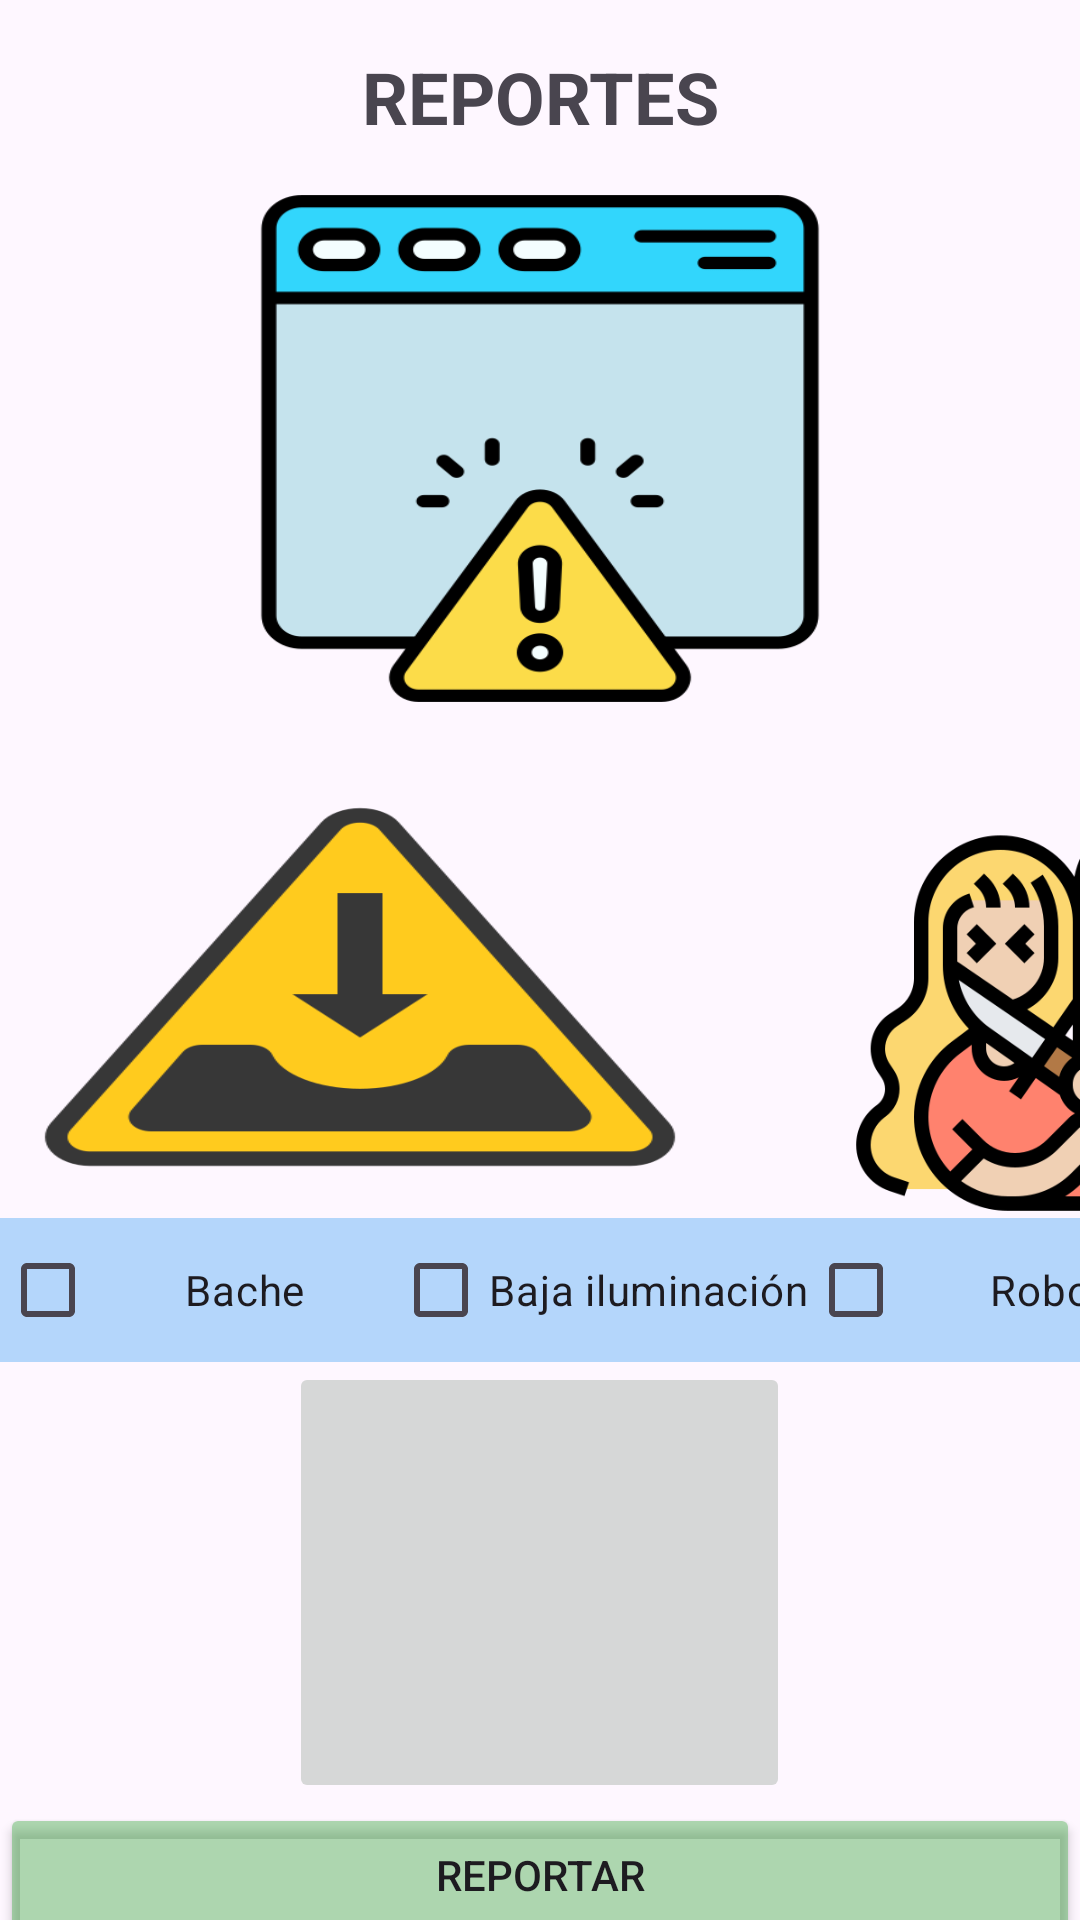

The Android layout XML behind this screen, and the referenced resources:
<!-- AndroidManifest.xml: application theme Theme.ByclaRider -->
<!-- res/layout/activity_reportes.xml -->
<?xml version="1.0" encoding="utf-8"?>
<androidx.constraintlayout.widget.ConstraintLayout xmlns:android="http://schemas.android.com/apk/res/android"
    xmlns:app="http://schemas.android.com/apk/res-auto"
    xmlns:tools="http://schemas.android.com/tools"
    android:layout_width="match_parent"
    android:layout_height="match_parent"
    tools:context=".vista.Reportes">

    <LinearLayout
        android:layout_width="match_parent"
        android:layout_height="match_parent"
        android:orientation="vertical"
        tools:layout_editor_absoluteX="0dp"
        tools:layout_editor_absoluteY="0dp">

        <TextView
            android:id="@+id/textView"
            android:layout_width="match_parent"
            android:layout_height="31dp"
            android:layout_gravity="center"
            android:layout_marginTop="16dp"
            android:gravity="center"
            android:text="@string/reportes2"
            android:textSize="24sp"
            android:textStyle="bold" />

        <ImageView
            android:id="@+id/imageView"
            android:layout_width="208dp"
            android:layout_height="173dp"
            android:layout_gravity="center_horizontal"
            android:layout_marginTop="16dp"
            android:background="@drawable/advertencia"
            android:contentDescription="@string/todo" />

        <LinearLayout
            android:layout_width="match_parent"
            android:layout_height="154dp"
            android:layout_marginTop="16dp"
            android:orientation="horizontal">

            <ImageView
                android:id="@+id/imgButtonBache"
                android:layout_width="wrap_content"
                android:layout_height="match_parent"
                android:layout_weight="1"
                android:background="@drawable/bache"
                android:contentDescription="@string/todo2" />

            <ImageView
                android:id="@+id/imgButtonLuz"
                android:layout_width="wrap_content"
                android:layout_height="match_parent"
                android:layout_weight="1"
                android:src="@drawable/luz"
                android:contentDescription="@string/todo2" />

            <ImageView
                android:id="@+id/imgButtonRobo"
                android:layout_width="wrap_content"
                android:layout_height="match_parent"
                android:layout_weight="1"
                android:src="@drawable/robo"
                android:contentDescription="@string/todo2" />
        </LinearLayout>

        <LinearLayout
            android:layout_width="match_parent"
            android:layout_height="wrap_content"
            android:background="#562196F3">
            <CheckBox
                android:id="@+id/radioBtnBache"
                android:layout_width="131dp"
                android:layout_height="wrap_content"
                android:gravity="center"
                android:text="@string/bache" />

            <CheckBox
                android:id="@+id/radioBtnLuz"
                android:layout_width="wrap_content"
                android:layout_height="wrap_content"
                android:gravity="center"
                android:text="@string/baja_iluminaci_n" />

            <CheckBox
                android:id="@+id/radioBtnRobo"
                android:layout_width="123dp"
                android:layout_height="wrap_content"
                android:gravity="center"
                android:text="@string/robo" />

        </LinearLayout>

        <LinearLayout
            android:layout_width="match_parent"
            android:layout_height="147dp"
            android:gravity="center_vertical"
            android:orientation="vertical">

            <ImageButton
                android:id="@+id/btnCamara"
                android:layout_width="167dp"
                android:layout_height="49dp"
                android:layout_gravity="center"
                android:layout_weight="1"
                android:contentDescription="@string/camara"
                android:scaleType="fitCenter"
                android:src="@drawable/camara" />

        </LinearLayout>

        <EditText
            android:id="@+id/editTextComentario"
            android:layout_width="match_parent"
            android:layout_height="213dp"
            android:layout_weight="1"
            android:gravity="start"
            android:hint="@string/ingrese_un_comentario"
            android:inputType="textMultiLine"
            android:maxLines="3"
            android:scrollbars="vertical"
            android:background="#562196F3"/>

        <Button
            android:id="@+id/button"
            android:layout_width="match_parent"
            android:layout_height="wrap_content"
            android:layout_gravity="bottom|center_vertical"
            android:text="@string/reportar"
            android:onClick="writeFireBase"
            android:backgroundTint="#744CAF50"/>

    </LinearLayout>

</androidx.constraintlayout.widget.ConstraintLayout>
<!-- resources referenced by this layout -->
<resources>
  <!-- drawable advertencia: png bitmap (drawable, 22675 bytes) -->
  <!-- drawable bache: png bitmap (drawable, 20756 bytes) -->
  <!-- drawable robo: png bitmap (drawable, 48041 bytes) -->
  <string name="bache">Bache</string>
  <string name="baja_iluminaci_n">Baja iluminación</string>
  <string name="camara">camara</string>
  <string name="ingrese_un_comentario">Ingrese un comentario</string>
  <string name="reportar">Reportar</string>
  <string name="reportes2">REPORTES</string>
  <string name="robo">Robo</string>
  <string name="todo">TODO</string>
  <string name="todo2">TODO</string>
  <style name="Theme.ByclaRider" parent="Base.Theme.ByclaRider" />
  <style name="Base.Theme.ByclaRider" parent="Theme.Material3.DayNight.NoActionBar">
          
          
      </style>
</resources>
